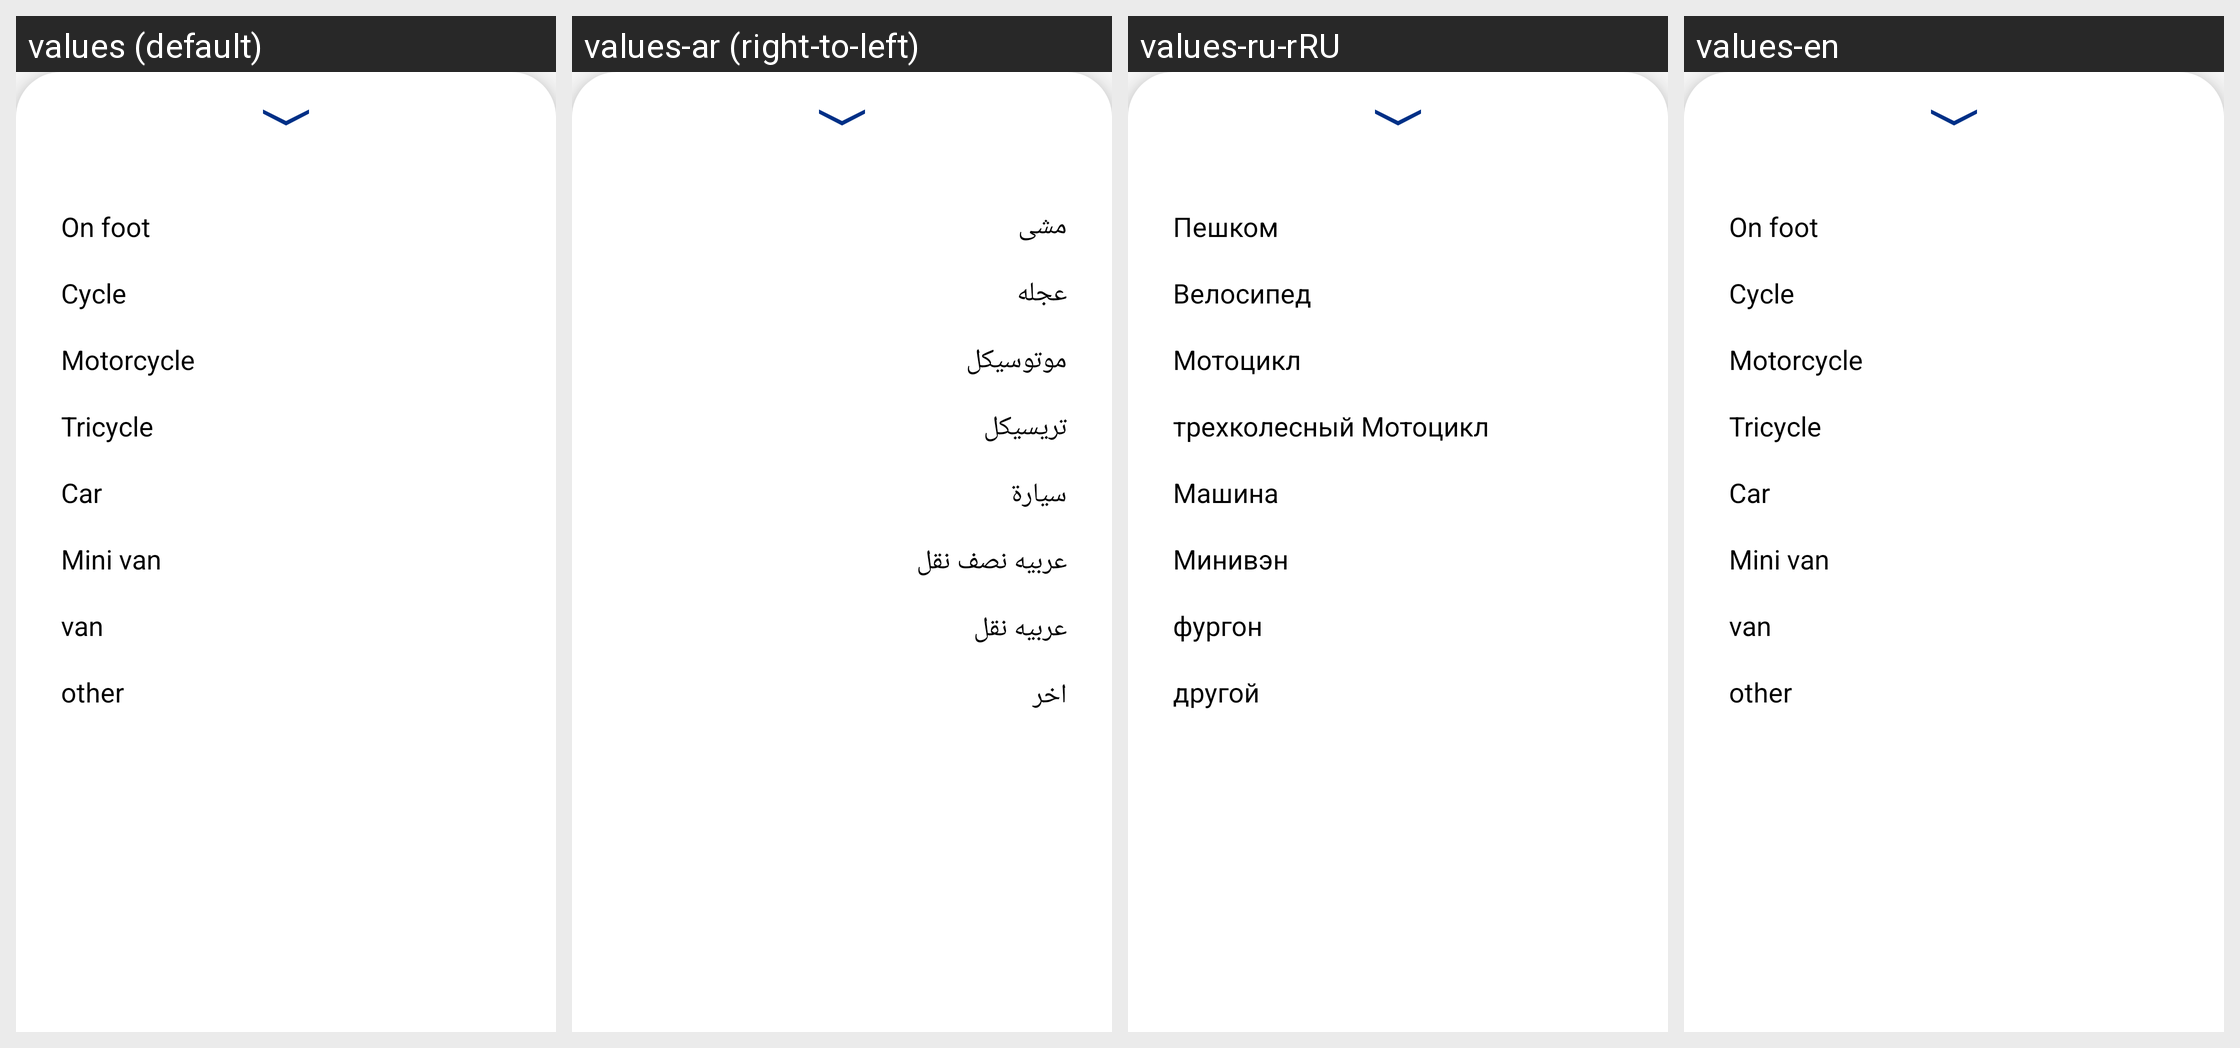

Locale-by-locale string values for the Android screen shown in this grid:
Android screen res/layout/fragment_delivery.xml rendered under 4 locales, left to right: values (default), values-ar (right-to-left), values-ru-rRU, values-en. Device: Nexus 5 (rendered at 1080×1920; each locale shown at half size, 540×960, under a caption strip naming it); theme Theme.HWADA.
Strings drawn on this screen, with the default value and each locale's value (text and hints the layout hard-codes, and strings that could not be matched under every locale, appear in the picture but are not listed):

on_foot
  values: On foot
  values-ar: مشى
  values-ru-rRU: Пешком
  values-en: On foot

cycle
  values: Cycle
  values-ar: عجله
  values-ru-rRU: Велосипед
  values-en: Cycle

motorcycle
  values: Motorcycle
  values-ar: موتوسيكل
  values-ru-rRU: Мотоцикл
  values-en: Motorcycle

tricycle
  values: Tricycle
  values-ar: تريسيكل
  values-ru-rRU: трехколесный Мотоцикл
  values-en: Tricycle

car
  values: Car
  values-ar: سيارة
  values-ru-rRU: Машина
  values-en: Car

mini_van
  values: Mini van
  values-ar: عربيه نصف نقل
  values-ru-rRU: Минивэн
  values-en: Mini van

van
  values: van
  values-ar: عربيه نقل
  values-ru-rRU: фургон
  values-en: van

other
  values: other
  values-ar: اخر
  values-ru-rRU: другой
  values-en: other
